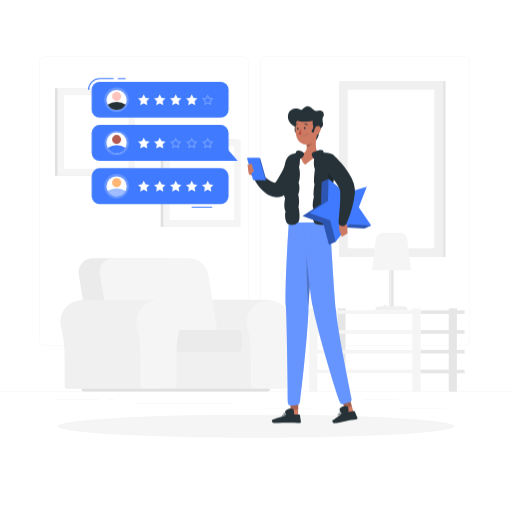
t = 0.00 s
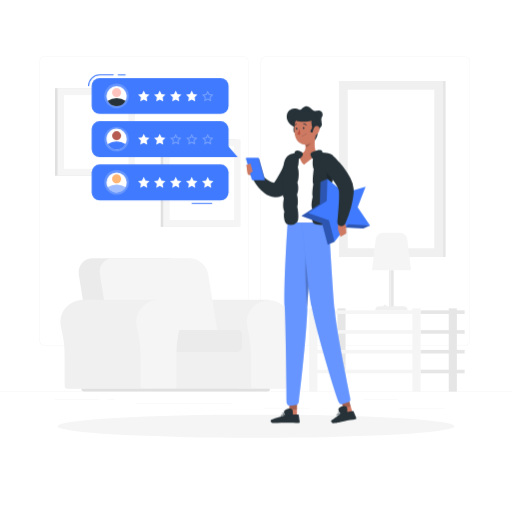
t = 1.10 s
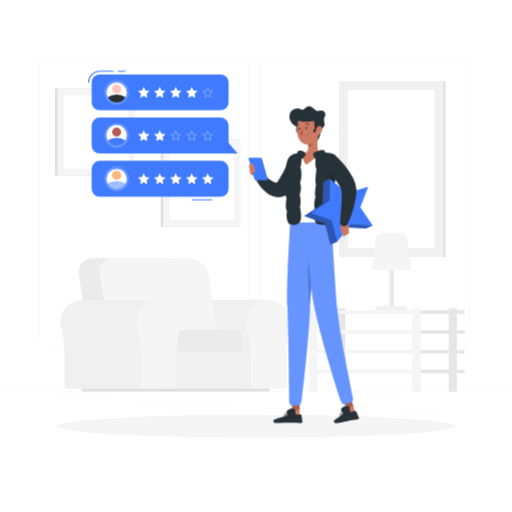
t = 2.15 s
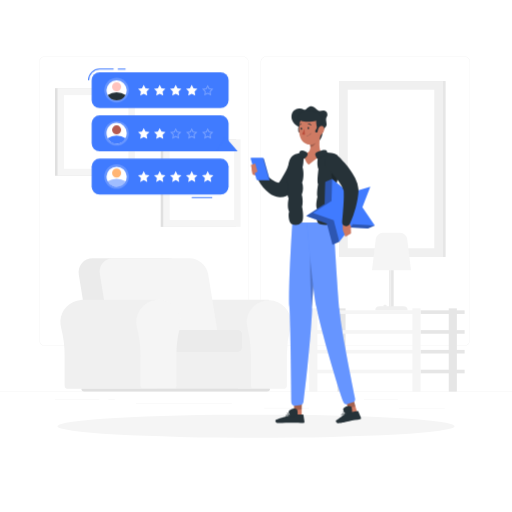
t = 3.20 s
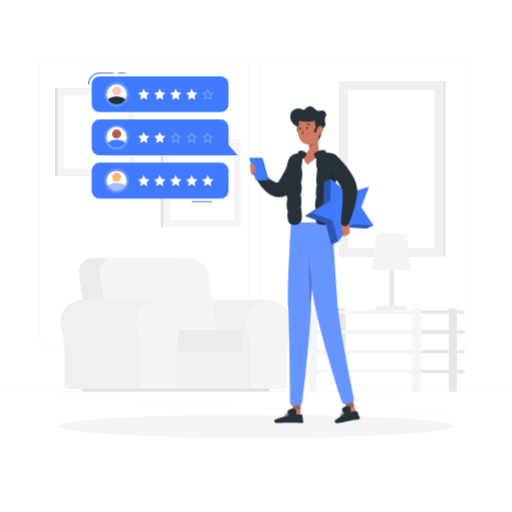
t = 4.40 s
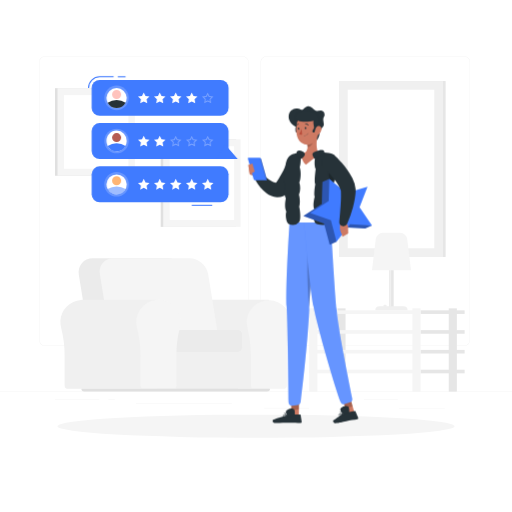
t = 5.45 s

The animated SVG that drew these frames (rendered in a browser with its animation timeline set to each time). Animation: 2 CSS @keyframes rules; one cycle of 6.50 s, repeats indefinitely.

<svg class="animated" id="freepik_stories-online-review" xmlns="http://www.w3.org/2000/svg" viewBox="0 0 500 500" version="1.1" xmlns:xlink="http://www.w3.org/1999/xlink" xmlns:svgjs="http://svgjs.com/svgjs"><style>svg#freepik_stories-online-review:not(.animated) .animable {opacity: 0;}svg#freepik_stories-online-review.animated #freepik--Character--inject-121 {animation: 6s Infinite  linear shake;animation-delay: -0.5s;}svg#freepik_stories-online-review.animated #freepik--Review--inject-121 {animation: 6s Infinite  linear floating;animation-delay: 0s;}            @keyframes shake {                10%, 90% {                    transform: translate3d(-1px, 0, 0);                  }                  20%, 80% {                    transform: translate3d(2px, 0, 0);                  }                  30%, 50%, 70% {                    transform: translate3d(-4px, 0, 0);                  }                  40%, 60% {                    transform: translate3d(4px, 0, 0);                  }            }                    @keyframes floating {                0% {                    opacity: 1;                    transform: translateY(0px);                }                50% {                    transform: translateY(-10px);                }                100% {                    opacity: 1;                    transform: translateY(0px);                }            }        </style><g id="freepik--background-complete--inject-121" class="animable" style="transform-origin: 250px 227.22px;"><rect y="382.4" width="500" height="0.25" style="fill: rgb(235, 235, 235); transform-origin: 250px 382.525px;" id="el960qxzi5sag" class="animable"></rect><rect x="355.33" y="389.91" width="33.12" height="0.25" style="fill: rgb(235, 235, 235); transform-origin: 371.89px 390.035px;" id="elbfj1gkmqk55" class="animable"></rect><rect x="257.97" y="398.37" width="44.03" height="0.25" style="fill: rgb(235, 235, 235); transform-origin: 279.985px 398.495px;" id="el3pi35h9zwoh" class="animable"></rect><rect x="389.46" y="399.19" width="44.78" height="0.25" style="fill: rgb(235, 235, 235); transform-origin: 411.85px 399.315px;" id="ell0j9802pt6" class="animable"></rect><rect x="53.69" y="389.66" width="43.19" height="0.25" style="fill: rgb(235, 235, 235); transform-origin: 75.285px 389.785px;" id="elge6gvna6lmw" class="animable"></rect><rect x="105.79" y="389.66" width="6.33" height="0.25" style="fill: rgb(235, 235, 235); transform-origin: 108.955px 389.785px;" id="el1yi4uav2jp9" class="animable"></rect><rect x="132.7" y="393.88" width="93.68" height="0.25" style="fill: rgb(235, 235, 235); transform-origin: 179.54px 394.005px;" id="elyj0i9bsnjtk" class="animable"></rect><path d="M237,337.8H43.91a5.71,5.71,0,0,1-5.7-5.71V60.66A5.71,5.71,0,0,1,43.91,55H237a5.71,5.71,0,0,1,5.71,5.71V332.09A5.71,5.71,0,0,1,237,337.8ZM43.91,55.2a5.46,5.46,0,0,0-5.45,5.46V332.09a5.46,5.46,0,0,0,5.45,5.46H237a5.47,5.47,0,0,0,5.46-5.46V60.66A5.47,5.47,0,0,0,237,55.2Z" style="fill: rgb(235, 235, 235); transform-origin: 140.46px 196.4px;" id="elzf3pgggbp7h" class="animable"></path><path d="M453.31,337.8H260.21a5.72,5.72,0,0,1-5.71-5.71V60.66A5.72,5.72,0,0,1,260.21,55h193.1A5.71,5.71,0,0,1,459,60.66V332.09A5.71,5.71,0,0,1,453.31,337.8ZM260.21,55.2a5.47,5.47,0,0,0-5.46,5.46V332.09a5.47,5.47,0,0,0,5.46,5.46h193.1a5.47,5.47,0,0,0,5.46-5.46V60.66a5.47,5.47,0,0,0-5.46-5.46Z" style="fill: rgb(235, 235, 235); transform-origin: 356.75px 196.4px;" id="elcrkl19m277d" class="animable"></path><g id="elbaa79iswveq"><rect x="341.71" y="79.14" width="93.46" height="171.83" style="fill: rgb(230, 230, 230); transform-origin: 388.44px 165.055px; transform: rotate(180deg);" class="animable"></rect></g><g id="elekmdc7p9n44"><rect x="331.06" y="79.14" width="101.57" height="171.83" style="fill: rgb(240, 240, 240); transform-origin: 381.845px 165.055px; transform: rotate(180deg);" class="animable"></rect></g><g id="elwlvwnyfvki"><rect x="304.44" y="122.78" width="154.81" height="84.55" style="fill: rgb(255, 255, 255); transform-origin: 381.845px 165.055px; transform: rotate(90deg);" class="animable"></rect></g><rect x="53.69" y="86.1" width="73.6" height="85.54" style="fill: rgb(224, 224, 224); transform-origin: 90.49px 128.87px;" id="elzns2mvw2ax" class="animable"></rect><rect x="56.18" y="86.1" width="75.51" height="85.54" style="fill: rgb(245, 245, 245); transform-origin: 93.935px 128.87px;" id="elh0fhvto1qk9" class="animable"></rect><g id="elihzip3a19q"><rect x="57.9" y="97.44" width="72.06" height="62.86" style="fill: rgb(255, 255, 255); transform-origin: 93.93px 128.87px; transform: rotate(90deg);" class="animable"></rect></g><rect x="156.93" y="136.03" width="73.6" height="85.54" style="fill: rgb(224, 224, 224); transform-origin: 193.73px 178.8px;" id="elvgnq9ocogha" class="animable"></rect><rect x="159.42" y="136.03" width="75.51" height="85.54" style="fill: rgb(245, 245, 245); transform-origin: 197.175px 178.8px;" id="elw1ry99x8y0e" class="animable"></rect><g id="elwiu1m2u2y9q"><rect x="161.15" y="147.38" width="72.06" height="62.86" style="fill: rgb(255, 255, 255); transform-origin: 197.18px 178.81px; transform: rotate(90deg);" class="animable"></rect></g><path d="M188.45,292.81h0c-.5,0-1,0-1.52.05a21.71,21.71,0,0,0-19.42,27.27,108.32,108.32,0,0,1,3.4,28.24v27.74a3.64,3.64,0,0,0,3.65,3.64h88V292.81Z" style="fill: rgb(240, 240, 240); transform-origin: 214.666px 336.28px;" id="el6c0l4p1ux3u" class="animable"></path><path d="M284.27,314.5A21.68,21.68,0,0,0,241,313.08a22,22,0,0,0,.7,7.06,108.75,108.75,0,0,1,3.4,28.24v27.74a3.64,3.64,0,0,0,3.64,3.64h27.8a3.64,3.64,0,0,0,3.64-3.64V346.76a98.82,98.82,0,0,1,3.36-26.47A21.69,21.69,0,0,0,284.27,314.5Z" style="fill: rgb(245, 245, 245); transform-origin: 262.614px 336.536px;" id="elgha6yv3bueb" class="animable"></path><rect x="153.69" y="326.97" width="79.02" height="52.79" style="fill: rgb(240, 240, 240); transform-origin: 193.2px 353.365px;" id="elkcmjuvdal1c" class="animable"></rect><path d="M163.7,252.2H90.76c-9.07,0-15.23,7.35-13.76,16.41L88.38,338.9H194.15l-11.38-70.29C181.3,259.55,172.76,252.2,163.7,252.2Z" style="fill: rgb(235, 235, 235); transform-origin: 135.467px 295.55px;" id="ele35umv62vr" class="animable"></path><path d="M185.15,252.2H110.63c-8.63,0-14.49,7-13.09,15.62l11.51,71.08H214.81L203.3,267.82C201.9,259.2,193.78,252.2,185.15,252.2Z" style="fill: rgb(245, 245, 245); transform-origin: 156.072px 295.55px;" id="elwifio1c17k9" class="animable"></path><path d="M158.86,322.15H231.7a4.76,4.76,0,0,1,4.76,4.76v12a4.76,4.76,0,0,1-4.76,4.76H158.86a1.42,1.42,0,0,1-1.42-1.42V323.57A1.42,1.42,0,0,1,158.86,322.15Z" style="fill: rgb(235, 235, 235); transform-origin: 196.95px 332.91px;" id="elmriojhp5bxm" class="animable"></path><path d="M80.59,292.81h0c-.5,0-1,0-1.52.05A21.76,21.76,0,0,0,59,313.08a22,22,0,0,0,.7,7.06,108.32,108.32,0,0,1,3.4,28.24v27.74a3.64,3.64,0,0,0,3.64,3.64h88V292.81Z" style="fill: rgb(240, 240, 240); transform-origin: 106.848px 336.285px;" id="el0wzr2s3o6ey" class="animable"></path><path d="M176.41,314.5a21.68,21.68,0,1,0-42.62,5.64,108.75,108.75,0,0,1,3.4,28.24v27.74a3.64,3.64,0,0,0,3.64,3.64h27.8a3.64,3.64,0,0,0,3.64-3.64V346.76a99.22,99.22,0,0,1,3.35-26.47A21.3,21.3,0,0,0,176.41,314.5Z" style="fill: rgb(245, 245, 245); transform-origin: 154.73px 336.302px;" id="el5gi7505zoyv" class="animable"></path><path d="M261,382.4H82.14a2.64,2.64,0,0,1-2.64-2.64H263.68A2.64,2.64,0,0,1,261,382.4Z" style="fill: rgb(224, 224, 224); transform-origin: 171.59px 381.08px;" id="elxosgxlc8pjd" class="animable"></path><rect x="410.7" y="341.71" width="43.04" height="3.53" style="fill: rgb(230, 230, 230); transform-origin: 432.22px 343.475px;" id="ellm3z8zcsh8" class="animable"></rect><g id="elnalacvz7jj"><rect x="329.52" y="301.13" width="7.95" height="81.27" style="fill: rgb(230, 230, 230); transform-origin: 333.495px 341.765px; transform: rotate(180deg);" class="animable"></rect></g><g id="elf6c29fv4enm"><rect x="302" y="341.71" width="108.7" height="3.53" style="fill: rgb(245, 245, 245); transform-origin: 356.35px 343.475px; transform: rotate(180deg);" class="animable"></rect></g><rect x="410.7" y="361.04" width="43.04" height="3.53" style="fill: rgb(230, 230, 230); transform-origin: 432.22px 362.805px;" id="el5kvqtfaence" class="animable"></rect><g id="elz4wjqv8ijv"><rect x="302" y="361.04" width="108.7" height="3.53" style="fill: rgb(245, 245, 245); transform-origin: 356.35px 362.805px; transform: rotate(180deg);" class="animable"></rect></g><rect x="410.7" y="303.06" width="43.04" height="3.53" style="fill: rgb(230, 230, 230); transform-origin: 432.22px 304.825px;" id="elwr1itlaaz6" class="animable"></rect><g id="elqrj9d34pi3r"><rect x="302" y="303.06" width="108.7" height="3.53" style="fill: rgb(245, 245, 245); transform-origin: 356.35px 304.825px; transform: rotate(180deg);" class="animable"></rect></g><rect x="410.7" y="322.39" width="43.04" height="3.53" style="fill: rgb(230, 230, 230); transform-origin: 432.22px 324.155px;" id="eltzik9eswkv" class="animable"></rect><g id="elzk2xg6xsk38"><rect x="302" y="322.39" width="108.7" height="3.53" style="fill: rgb(245, 245, 245); transform-origin: 356.35px 324.155px; transform: rotate(180deg);" class="animable"></rect></g><g id="elq3fg3pjjrn"><rect x="438.22" y="301.13" width="7.95" height="81.27" style="fill: rgb(230, 230, 230); transform-origin: 442.195px 341.765px; transform: rotate(180deg);" class="animable"></rect></g><g id="elap65mf1ee18"><rect x="402.76" y="301.13" width="7.95" height="81.27" style="fill: rgb(245, 245, 245); transform-origin: 406.735px 341.765px; transform: rotate(180deg);" class="animable"></rect></g><g id="elh8iyybz17n"><rect x="302" y="301.13" width="7.95" height="81.27" style="fill: rgb(245, 245, 245); transform-origin: 305.975px 341.765px; transform: rotate(180deg);" class="animable"></rect></g><g id="elvsnxr6x6mf"><rect x="380.18" y="252.78" width="4.25" height="47.39" style="fill: rgb(230, 230, 230); transform-origin: 382.305px 276.475px; transform: rotate(180deg);" class="animable"></rect></g><g id="elssseday96pl"><rect x="380.72" y="252.75" width="1.2" height="47.39" style="fill: rgb(240, 240, 240); transform-origin: 381.32px 276.445px; transform: rotate(180deg);" class="animable"></rect></g><path d="M366.56,303.06H398a4,4,0,0,0-4-4H370.53a4,4,0,0,0-4,4Z" style="fill: rgb(240, 240, 240); transform-origin: 382.265px 301.06px;" id="el4xll0gx2dx" class="animable"></path><g id="elrttu18pnyy"><rect x="374.78" y="297.72" width="2.45" height="4.17" rx="0.43" style="fill: rgb(240, 240, 240); transform-origin: 376.005px 299.805px; transform: rotate(180deg);" class="animable"></rect></g><path d="M363.27,264h38.07l-3.64-30.36a7.06,7.06,0,0,0-7-6.23H373.93a7.08,7.08,0,0,0-7,6.23Z" style="fill: rgb(245, 245, 245); transform-origin: 382.305px 245.705px;" id="el41jvr4cqkzy" class="animable"></path></g><g id="freepik--Shadow--inject-121" class="animable" style="transform-origin: 250px 416.24px;"><ellipse id="freepik--path--inject-121" cx="250" cy="416.24" rx="193.89" ry="11.32" style="fill: rgb(245, 245, 245); transform-origin: 250px 416.24px;" class="animable"></ellipse></g><g id="freepik--Character--inject-121" class="animable animator-active" style="transform-origin: 302.705px 258.462px;"><path d="M295.71,162.37l-.35,1.18-.32,1c-.22.67-.46,1.29-.7,1.93-.48,1.25-1,2.47-1.57,3.68a66.5,66.5,0,0,1-3.75,7c-.69,1.13-1.42,2.22-2.16,3.31s-1.53,2.14-2.36,3.17a68.69,68.69,0,0,1-5.23,5.95l-.39.4A6.08,6.08,0,0,1,277,191.3a14.85,14.85,0,0,1-6.62,1.23,16.75,16.75,0,0,1-5.74-1.35,20.51,20.51,0,0,1-4.29-2.46,31,31,0,0,1-3.37-2.85,42.51,42.51,0,0,1-5.16-6.26c-.74-1.08-1.42-2.19-2.07-3.31s-1.21-2.24-1.82-3.53a4,4,0,0,1,6.34-4.64l.26.24,2.44,2.24c.83.76,1.68,1.49,2.53,2.19a44.71,44.71,0,0,0,5.1,3.74,14.25,14.25,0,0,0,4.58,2,2.34,2.34,0,0,0,1.27,0,.67.67,0,0,0,.32-.3l-2.3,1.74c1.27-1.72,2.5-3.46,3.63-5.26s2.21-3.66,3.22-5.53,1.94-3.8,2.8-5.73c.44-1,.83-1.94,1.23-2.9l1-2.62.28-.72a8,8,0,0,1,15.1,5.13Z" style="fill: rgb(38, 50, 56); transform-origin: 271.759px 172.471px;" id="el9tkmjt49veu" class="animable"></path><path d="M250.76,172.82,244,170.47l-1.42-9.26s11.33,3,11.28,8.46Z" style="fill: rgb(206, 122, 99); transform-origin: 248.22px 167.015px;" id="ely07nebucty" class="animable"></path><path d="M290.58,124.58c-4.41-1.55-10.5-6.83-8.11-13.66,1.82-5.18,8.56-5.64,11.21-4.09s2.76-1.63,6.15-2.85,5.78,1.85,7.5,3.46,3.73.39,6.28.5,4.37,3.45,2.95,5.89c-2.5,4.28,1.63,7-1.5,10.34-4.61,4.85-1,9.61-7.5,14.44C303.61,141.57,292.39,136.14,290.58,124.58Z" style="fill: rgb(38, 50, 56); transform-origin: 299.495px 121.553px;" id="el9gunmitdl3o" class="animable"></path><path d="M290.5,129.1a1.23,1.23,0,0,1-.54.17,1.26,1.26,0,0,1-1.36-1.14,12.48,12.48,0,0,1,4.12-10.71,1.24,1.24,0,0,1,1.76.22,1.25,1.25,0,0,1-.2,1.76h0a9.91,9.91,0,0,0-3.17,8.51A1.26,1.26,0,0,1,290.5,129.1Z" style="fill: rgb(38, 50, 56); transform-origin: 291.639px 123.212px;" id="elvlomul7lo" class="animable"></path><path d="M283.31,152.37s-8.87,22.7-.45,65h40.21c.28-6.17-3.6-36.28,2.35-65.36a105.49,105.49,0,0,0-13.46-1.7,147.53,147.53,0,0,0-17.09,0A74.79,74.79,0,0,0,283.31,152.37Z" style="fill: rgb(255, 255, 255); transform-origin: 302.325px 183.716px;" id="elszjh9c8foum" class="animable"></path><path d="M310.27,131c-1.08,5.5-2.15,15.58,1.69,19.25,0,0-6.44,5.22-13.21,10.5a11.39,11.39,0,0,1-3.88-10.5c6.13-1.46,6-6,4.91-10.29Z" style="fill: rgb(206, 122, 99); transform-origin: 303.343px 145.875px;" id="elz65d4r2h7v" class="animable"></path><g id="el4w20ypxh8ai"><path d="M306,134.69l-6.21,5.3a17.2,17.2,0,0,1,.53,3c2,1.9,5.56-2.91,5.81-5.36A8.31,8.31,0,0,0,306,134.69Z" style="opacity: 0.2; transform-origin: 302.997px 139.057px;" class="animable"></path></g><path d="M310.2,121.75c.28,7.46.82,11.81-2.54,16-5.07,6.28-14.55,3.79-17.05-3.44-2.25-6.5-2.33-17.6,4.64-21.26A10.17,10.17,0,0,1,310.2,121.75Z" style="fill: rgb(206, 122, 99); transform-origin: 299.832px 126.595px;" id="el9stxgsra8n" class="animable"></path><path d="M310,128.65c-2.05,4-4.41-8.65-3.81-10.76-7.25,2-18.37,1.34-17.51-3.72,1-5.71,7.64-5.93,15-5.23C315.83,110.11,312.22,124.31,310,128.65Z" style="fill: rgb(38, 50, 56); transform-origin: 300.456px 119.042px;" id="el95yfqiznlhp" class="animable"></path><path d="M306.41,129.36a1.19,1.19,0,0,1-.55-.1,1.26,1.26,0,0,1-.65-1.66,12.48,12.48,0,0,1,8.74-7.43,1.25,1.25,0,0,1,1.45,1,1.27,1.27,0,0,1-1,1.45h0a9.94,9.94,0,0,0-6.86,6A1.23,1.23,0,0,1,306.41,129.36Z" style="fill: rgb(38, 50, 56); transform-origin: 310.261px 124.756px;" id="elwo03s5buu2s" class="animable"></path><path d="M313.92,127a7.53,7.53,0,0,1-2.92,4.47c-1.95,1.36-3.49-.31-3.44-2.66.05-2.11,1.13-5.35,3.31-5.77S314.41,124.79,313.92,127Z" style="fill: rgb(206, 122, 99); transform-origin: 310.789px 127.473px;" id="elbkx1f06hbma" class="animable"></path><path d="M278.78,406.37c-.93.23-1.86.32-2.26,0a.67.67,0,0,1-.16-.76.86.86,0,0,1,.45-.53c1.13-.63,4,.19,4.13.23a.17.17,0,0,1,0,.33A13.24,13.24,0,0,1,278.78,406.37Zm-1.48-1.13a1.33,1.33,0,0,0-.32.12.54.54,0,0,0-.28.32c-.08.25,0,.34.05.39.45.39,2.29-.05,3.6-.58A8,8,0,0,0,277.3,405.24Z" style="fill: rgb(38, 50, 56); transform-origin: 278.687px 405.71px;" id="el5spssvgqzk4" class="animable"></path><path d="M280.93,405.62h-.07c-1-.17-3.08-1.32-3.14-2.18,0-.2.07-.48.53-.64a1.32,1.32,0,0,1,1,.06c1.1.53,1.75,2.45,1.78,2.53a.17.17,0,0,1,0,.18A.19.19,0,0,1,280.93,405.62Zm-2.46-2.52-.1,0c-.31.1-.3.23-.29.27,0,.52,1.5,1.46,2.52,1.78a4.08,4.08,0,0,0-1.48-2A1,1,0,0,0,278.47,403.1Z" style="fill: rgb(38, 50, 56); transform-origin: 279.388px 404.175px;" id="el50mlapxjy8k" class="animable"></path><polygon points="291.86 408 284.33 409.11 284.57 391.85 292.1 390.75 291.86 408" style="fill: rgb(206, 122, 99); transform-origin: 288.215px 399.93px;" id="elbn33gisva3p" class="animable"></polygon><path d="M283.2,404.65h9.87a.59.59,0,0,1,.6.51l1,6.65a1.19,1.19,0,0,1-1.18,1.33c-2.95-.05-7.19-.22-10.9-.22-4.33,0-8.22.23-13.3.23-3.07,0-3.64-2.91-2.37-3.38,5.68-2.13,8.72-2.49,14.47-4.54A5.76,5.76,0,0,1,283.2,404.65Z" style="fill: rgb(38, 50, 56); transform-origin: 280.483px 408.9px;" id="elv1x00y248re" class="animable"></path><g id="el5ojj45xqq6y"><polygon points="284.57 391.86 284.44 400.75 291.98 399.64 292.11 390.75 284.57 391.86" style="opacity: 0.2; transform-origin: 288.275px 395.75px;" class="animable"></polygon></g><path d="M288,405.18c-.05-3.19.95-8.32-7-5.18-4.74,1.86,1.69,7.33,1.69,7.33Z" style="fill: rgb(38, 50, 56); transform-origin: 283.637px 403.175px;" id="ellsct7932aif" class="animable"></path><path d="M282.86,217.34s-4,60.57-2.87,82.11c1.1,20.41,1.72,78.31,1.86,93.5a3.26,3.26,0,0,0,3.7,3.19l5.32-.72a3.27,3.27,0,0,0,2.8-2.81c3.44-26.81,7.53-68.17,8.42-90.31,1-25.27,7.22-85,7.22-85Z" style="fill: rgb(64, 123, 255); transform-origin: 294.549px 306.735px;" id="elq2o8alhod38" class="animable"></path><g id="eltjzr22txen"><path d="M282.86,217.34s-4,60.57-2.87,82.11c1.1,20.41,1.72,78.31,1.86,93.5a3.26,3.26,0,0,0,3.7,3.19l5.32-.72a3.27,3.27,0,0,0,2.8-2.81c3.44-26.81,7.53-68.17,8.42-90.31,1-25.27,7.22-85,7.22-85Z" style="fill: rgb(255, 255, 255); opacity: 0.2; transform-origin: 294.549px 306.735px;" class="animable"></path></g><path d="M333.06,405.38c-.87.39-1.77.65-2.23.38a.65.65,0,0,1-.29-.71.84.84,0,0,1,.35-.61c1-.82,4-.52,4.1-.51a.18.18,0,0,1,.16.13.19.19,0,0,1-.07.19A13,13,0,0,1,333.06,405.38Zm-1.66-.85a1.6,1.6,0,0,0-.29.18.51.51,0,0,0-.22.37c0,.25.06.34.12.37.51.31,2.24-.46,3.44-1.2A8,8,0,0,0,331.4,404.53Z" style="fill: rgb(38, 50, 56); transform-origin: 332.837px 404.87px;" id="el05wg3xlu9goi" class="animable"></path><path d="M335,404.27H335c-1,0-3.26-.75-3.47-1.59-.05-.19,0-.48.41-.72a1.27,1.27,0,0,1,1-.12c1.18.33,2.17,2.09,2.21,2.17a.19.19,0,0,1,0,.18A.22.22,0,0,1,335,404.27Zm-2.87-2-.09,0c-.28.16-.25.28-.24.32.13.5,1.74,1.17,2.8,1.31a4.09,4.09,0,0,0-1.81-1.72A.93.93,0,0,0,332.17,402.23Z" style="fill: rgb(38, 50, 56); transform-origin: 333.343px 403.029px;" id="elzey4nqwycor" class="animable"></path><polygon points="346.66 404.71 339.56 407.12 334.85 390.43 341.94 388.02 346.66 404.71" style="fill: rgb(206, 122, 99); transform-origin: 340.755px 397.57px;" id="elp8yq47agsa" class="animable"></polygon><g id="eldbs6bv6d5gj"><path d="M301.52,239c-2.07,8.29-1.52,42.74.62,62.16.51-11.37,1.95-28.9,3.41-45Z" style="opacity: 0.2; transform-origin: 302.886px 270.08px;" class="animable"></path></g><path d="M336.83,403.07l9.72-1.75a.63.63,0,0,1,.71.39l2.55,6.3a1.1,1.1,0,0,1-.84,1.5c-2.91.48-7.13,1.06-10.78,1.72-4.26.77-4.29,1-9.29,1.92-3,.55-4.29-2.18-3.16-2.87,5.08-3.08,4.25-3.29,9.41-6.31A5.47,5.47,0,0,1,336.83,403.07Z" style="fill: rgb(38, 50, 56); transform-origin: 337.613px 407.265px;" id="el01b2ant4orr8" class="animable"></path><g id="elpwrjtve16l"><polygon points="334.85 390.44 337.28 399.04 344.38 396.63 341.95 388.03 334.85 390.44" style="opacity: 0.2; transform-origin: 339.615px 393.535px;" class="animable"></polygon></g><path d="M297.13,217.34s5.18,60.58,9.17,82.11c3.84,20.72,21.21,79.74,26.33,93.15a3.25,3.25,0,0,0,4.06,1.93l5.13-1.67a3.26,3.26,0,0,0,2.19-3.71c-5.1-26.33-13.22-64.81-15.24-86.85-2.31-25.27-5.7-85-5.7-85Z" style="fill: rgb(64, 123, 255); transform-origin: 320.599px 305.997px;" id="elndbcsqnhat" class="animable"></path><g id="el800dtnnc2r5"><path d="M297.13,217.34s5.18,60.58,9.17,82.11c3.84,20.72,21.21,79.74,26.33,93.15a3.25,3.25,0,0,0,4.06,1.93l5.13-1.67a3.26,3.26,0,0,0,2.19-3.71c-5.1-26.33-13.22-64.81-15.24-86.85-2.31-25.27-5.7-85-5.7-85Z" style="fill: rgb(255, 255, 255); opacity: 0.2; transform-origin: 320.599px 305.997px;" class="animable"></path></g><path d="M299.17,124.93c.06.61-.21,1.13-.61,1.17s-.76-.42-.82-1,.21-1.12.61-1.16S299.11,124.33,299.17,124.93Z" style="fill: rgb(38, 50, 56); transform-origin: 298.455px 125.02px;" id="ell9ehm9dbdl" class="animable"></path><path d="M292.35,125.61c.06.6-.21,1.12-.61,1.16s-.76-.42-.82-1,.21-1.13.61-1.17S292.29,125,292.35,125.61Z" style="fill: rgb(38, 50, 56); transform-origin: 291.635px 125.685px;" id="eld8v4foaoclg" class="animable"></path><path d="M294.55,125.69a21.64,21.64,0,0,1-2.38,5.45,3.5,3.5,0,0,0,2.94.25Z" style="fill: rgb(186, 77, 60); transform-origin: 293.64px 128.646px;" id="eliqcqdqe57x" class="animable"></path><path d="M297,132.89a.18.18,0,0,1-.19-.16.18.18,0,0,1,.16-.2,4.78,4.78,0,0,0,3.71-2.25.18.18,0,0,1,.24-.08.19.19,0,0,1,.08.24A5.1,5.1,0,0,1,297,132.89Z" style="fill: rgb(38, 50, 56); transform-origin: 298.912px 131.536px;" id="el5u90pvdwszk" class="animable"></path><path d="M301,122.53a.38.38,0,0,1-.3-.11,2.83,2.83,0,0,0-2.39-1,.36.36,0,0,1-.41-.29.35.35,0,0,1,.29-.41,3.51,3.51,0,0,1,3,1.17.35.35,0,0,1,0,.51A.4.4,0,0,1,301,122.53Z" style="fill: rgb(38, 50, 56); transform-origin: 299.597px 121.616px;" id="elbvweo1gm5j9" class="animable"></path><path d="M289.05,123.49a.41.41,0,0,1-.16,0,.36.36,0,0,1-.18-.47,3.54,3.54,0,0,1,2.48-2.09.36.36,0,1,1,.12.7h0a2.83,2.83,0,0,0-1.95,1.68A.35.35,0,0,1,289.05,123.49Z" style="fill: rgb(38, 50, 56); transform-origin: 290.174px 122.204px;" id="elwj1ya7rzlvf" class="animable"></path><path d="M313,149c3.92,0,13.37.21,14.29,3.71s-.09,9.17-1.34,12.5c1.84,5.08,1.25,12.58-.5,14.92,1.92,5.66.67,9.83-.5,11.83.92,2.25,1.75,8.67.34,11.83,1.16,4.5,2.49,12,.41,13.51-2.83,2-10.36,3-15.68,1.74s-3.23-12-2.82-14.5c-2.33-3.08.17-12.33.17-12.33-1.17-2.58.58-12.25.58-12.25-1.41-2.33.42-15,.42-15C306.85,162.42,306.19,149,313,149Z" style="fill: rgb(38, 50, 56); transform-origin: 316.927px 184.299px;" id="el9p9l4iqfkrd" class="animable"></path><path d="M284.21,151.33c3.08-1.36,13.4-3.83,11.4-1.11-2.9,3.95-1.12,8.11-2.84,13,1.52,4.67,1,12.3-.41,15A18,18,0,0,1,292,190.2c.75,2,1.44,8.27.27,11.75,1,4.24,1.76,12.79,0,14.72A8.86,8.86,0,0,1,282,218.76c-2.45-1-3.54-9.18-2.33-12-2.38-5.19-.44-12.88-.44-12.88-2.3-4-.52-12.39-.52-12.39-2.28-7.44.52-15.67.52-15.67C278,163.59,279.3,153.5,284.21,151.33Z" style="fill: rgb(38, 50, 56); transform-origin: 286.841px 184.285px;" id="elomdcfyd1m6d" class="animable"></path><path d="M291,152.25a3.29,3.29,0,0,1-1.33-2.62,2.59,2.59,0,0,1,2.55-2.65,8.44,8.44,0,0,1,3.34,1c1.57.77,2.15,1.48,2.22,2.64s-2.79,5.24-4.36,4.27S291.88,153.25,291,152.25Z" style="fill: rgb(38, 50, 56); transform-origin: 293.725px 151.009px;" id="elmd36ifds4ir" class="animable"></path><g id="elheqxlewjfde"><path d="M321.34,166.55c.78-3.37,2.76-3.07,4.73-1.69l-.14.39c1.84,5.08,1.25,12.58-.5,14.92.11.32.21.64.3,1C323.28,178.77,319.88,172.91,321.34,166.55Z" style="opacity: 0.2; transform-origin: 324.022px 172.527px;" class="animable"></path></g><polygon points="321.68 174.78 315.03 177.82 314.38 199.3 296.31 210.94 316.54 218.2 322.03 238.97 328.69 235.94 332.41 202.06 321.68 174.78" style="fill: rgb(64, 123, 255); transform-origin: 314.36px 206.875px;" id="elfx76dn3v0ol" class="animable"></polygon><g id="el9xywwwvlr7c"><polygon points="321.68 174.78 315.03 177.82 314.38 199.3 296.31 210.94 316.54 218.2 322.03 238.97 328.69 235.94 332.41 202.06 321.68 174.78" style="opacity: 0.3; transform-origin: 314.36px 206.875px;" class="animable"></polygon></g><polygon points="363.3 220.14 356.64 223.18 335.18 221.98 344.16 215.92 363.3 220.14" style="fill: rgb(64, 123, 255); transform-origin: 349.24px 219.55px;" id="elnvycccase2h" class="animable"></polygon><g id="el42q7o0e498d"><polygon points="363.3 220.14 356.64 223.18 335.18 221.98 344.16 215.92 363.3 220.14" style="opacity: 0.3; transform-origin: 349.24px 219.55px;" class="animable"></polygon></g><polygon points="321.68 174.78 338.34 188.36 358.97 182.34 351.2 202.38 363.3 220.14 341.84 218.94 328.69 235.94 323.19 215.16 302.97 207.9 321.03 196.26 321.68 174.78" style="fill: rgb(64, 123, 255); transform-origin: 333.135px 205.36px;" id="elndv2e1npay" class="animable"></polygon><path d="M332.15,217.48l-.15,6.79,8-.45s1.08-4.25-3.52-7.21Z" style="fill: rgb(206, 122, 99); transform-origin: 336.055px 220.44px;" id="eluqvmtx547re" class="animable"></path><polygon points="334.57 231.07 340.11 227.88 340.01 223.82 332 224.27 334.57 231.07" style="fill: rgb(206, 122, 99); transform-origin: 336.055px 227.445px;" id="eld00gqea80zk" class="animable"></polygon><path d="M327.56,152.51c.65.6,1.14,1.06,1.68,1.59s1,1,1.56,1.56c1,1.05,2,2.13,3,3.22a86.59,86.59,0,0,1,5.51,7,58.85,58.85,0,0,1,4.81,8,30,30,0,0,1,3.16,10.35,13.7,13.7,0,0,1,.09,1.61v.84l0,.58-.17,2.27c-.18,1.49-.36,3-.61,4.41a85.32,85.32,0,0,1-1.82,8.47,99.07,99.07,0,0,1-5.7,16,4,4,0,0,1-7.64-2l0-.16c.43-5.28,1-10.66,1.29-15.88.2-2.62.28-5.21.34-7.74,0-1.27,0-2.51,0-3.75l-.08-1.8,0-.44,0-.19a3.23,3.23,0,0,0-.09-.42,20.51,20.51,0,0,0-2.24-5,59.07,59.07,0,0,0-4-5.75c-1.51-1.92-3.13-3.83-4.81-5.71-.84-.94-1.71-1.86-2.57-2.79l-1.3-1.37-1.23-1.27-.2-.21a8,8,0,0,1,11.17-11.44Z" style="fill: rgb(38, 50, 56); transform-origin: 330.854px 185.606px;" id="elhikjio1qp9a" class="animable"></path><path d="M316,151.37c1-.14,1.26-2.48.46-4-.65-1.25-3-1.08-5.1-.54a16,16,0,0,0-4.79,1.92c-2.12,1.17-1.35,2.58-.86,3.69s1.42,3.66,3.42,2.31S314.6,151.58,316,151.37Z" style="fill: rgb(38, 50, 56); transform-origin: 311.046px 150.778px;" id="el88870wh3ehu" class="animable"></path><path d="M341.22,402.63c-.15-3.19.69-8.34-7.16-5-4.69,2,1.9,7.28,1.9,7.28Z" style="fill: rgb(38, 50, 56); transform-origin: 336.798px 400.728px;" id="el3m8k1os79ge" class="animable"></path><path d="M242.9,154h10.74a1.47,1.47,0,0,1,1.34,1l5.62,20a.77.77,0,0,1-.75,1H249.1a1.49,1.49,0,0,1-1.33-1l-5.62-20A.76.76,0,0,1,242.9,154Z" style="fill: rgb(64, 123, 255); transform-origin: 251.373px 165px;" id="elxxe9bamo6df" class="animable"></path><polygon points="248.75 167.48 246.5 159.65 242.58 161.21 244 170.47 248.75 167.48" style="fill: rgb(206, 122, 99); transform-origin: 245.665px 165.06px;" id="eljkfmywttqr9" class="animable"></polygon><g id="elravy9b4aej8"><path d="M254.5,154.72h0a.51.51,0,0,1,.46.37L260.59,175a.26.26,0,0,1-.26.36h0a.5.5,0,0,1-.46-.36l-5.61-19.94A.27.27,0,0,1,254.5,154.72Z" style="opacity: 0.3; transform-origin: 257.43px 165.04px;" class="animable"></path></g></g><g id="freepik--Review--inject-121" class="animable" style="transform-origin: 159.08px 139.54px;"><rect x="115" y="76.3" width="7.57" height="1" style="fill: rgb(64, 123, 255); transform-origin: 118.785px 76.8px;" id="elp4eezft7po9" class="animable"></rect><path d="M87,87.64H86A11.35,11.35,0,0,1,97.29,76.3h13.6v1H97.29A10.35,10.35,0,0,0,87,87.64Z" style="fill: rgb(64, 123, 255); transform-origin: 98.445px 81.97px;" id="elxnkne96q017" class="animable"></path><rect x="89.46" y="79.8" width="133.73" height="35.1" rx="7.83" style="fill: rgb(64, 123, 255); transform-origin: 156.325px 97.35px;" id="elsqgftcodjyf" class="animable"></rect><polygon points="140.35 92.06 142.07 95.54 145.92 96.1 143.13 98.81 143.79 102.65 140.35 100.84 136.91 102.65 137.57 98.81 134.78 96.1 138.63 95.54 140.35 92.06" style="fill: rgb(255, 255, 255); transform-origin: 140.35px 97.355px;" id="el7f2bslqwzwd" class="animable"></polygon><polygon points="155.97 92.06 157.69 95.54 161.54 96.1 158.75 98.81 159.41 102.65 155.97 100.84 152.53 102.65 153.19 98.81 150.4 96.1 154.25 95.54 155.97 92.06" style="fill: rgb(255, 255, 255); transform-origin: 155.97px 97.355px;" id="el8z4phgoyaum" class="animable"></polygon><polygon points="171.59 92.06 173.31 95.54 177.16 96.1 174.38 98.81 175.03 102.65 171.59 100.84 168.15 102.65 168.81 98.81 166.02 96.1 169.87 95.54 171.59 92.06" style="fill: rgb(255, 255, 255); transform-origin: 171.59px 97.355px;" id="el1bgeda2y3qj" class="animable"></polygon><polygon points="187.21 92.06 188.93 95.54 192.78 96.1 190 98.81 190.65 102.65 187.21 100.84 183.77 102.65 184.43 98.81 181.64 96.1 185.49 95.54 187.21 92.06" style="fill: rgb(255, 255, 255); transform-origin: 187.21px 97.355px;" id="el8f9nb0gfwv5" class="animable"></polygon><g id="elgwmki73ieb"><path d="M202.83,94.32l.82,1.67a1,1,0,0,0,.76.54l1.84.27-1.33,1.3a1,1,0,0,0-.29.88l.31,1.84L203.3,100a1.12,1.12,0,0,0-.47-.11,1,1,0,0,0-.46.11l-1.65.87L201,99a1,1,0,0,0-.29-.88l-1.33-1.3,1.84-.27A1,1,0,0,0,202,96l.82-1.67m0-2.26-1.72,3.48-3.85.56,2.79,2.72-.66,3.83,3.44-1.81,3.44,1.81-.66-3.83,2.79-2.72-3.85-.56-1.72-3.48Z" style="fill: rgb(255, 255, 255); opacity: 0.3; transform-origin: 202.82px 97.365px;" class="animable"></path></g><g id="elhzk6lrv5ex"><circle cx="113.85" cy="97.35" r="12.01" style="fill: rgb(255, 255, 255); opacity: 0.2; transform-origin: 113.85px 97.35px;" class="animable"></circle></g><path d="M123.77,97.35a9.91,9.91,0,0,1-18.63,4.72,9.76,9.76,0,0,1-1.2-4.72,9.92,9.92,0,0,1,19.83,0Z" style="fill: rgb(255, 255, 255); transform-origin: 113.855px 97.5082px;" id="el4xxgb9soa9p" class="animable"></path><path d="M122.57,102.07a9.9,9.9,0,0,1-17.43,0,15.7,15.7,0,0,1,17.43,0Z" style="fill: rgb(38, 50, 56); transform-origin: 113.855px 103.351px;" id="elknykmnb5g19" class="animable"></path><path d="M118.27,94a4.42,4.42,0,1,1-4.42-4.42A4.42,4.42,0,0,1,118.27,94Z" style="fill: rgb(255, 195, 189); transform-origin: 113.85px 94px;" id="elhnh31txn206" class="animable"></path><rect x="187.21" y="201.78" width="20.01" height="1" style="fill: rgb(64, 123, 255); transform-origin: 197.215px 202.28px;" id="el3cj96lw7vmu" class="animable"></rect><rect x="89.46" y="164.18" width="133.73" height="35.1" rx="7.83" style="fill: rgb(64, 123, 255); transform-origin: 156.325px 181.73px;" id="eln7iv2k2jfcr" class="animable"></rect><polygon points="140.35 176.43 142.07 179.92 145.92 180.47 143.13 183.19 143.79 187.02 140.35 185.21 136.91 187.02 137.57 183.19 134.78 180.47 138.63 179.92 140.35 176.43" style="fill: rgb(255, 255, 255); transform-origin: 140.35px 181.725px;" id="elxyy5vdwq509" class="animable"></polygon><polygon points="155.97 176.43 157.69 179.92 161.54 180.47 158.75 183.19 159.41 187.02 155.97 185.21 152.53 187.02 153.19 183.19 150.4 180.47 154.25 179.92 155.97 176.43" style="fill: rgb(255, 255, 255); transform-origin: 155.97px 181.725px;" id="el1y5wtwp1kdt" class="animable"></polygon><polygon points="171.59 176.43 173.31 179.92 177.16 180.47 174.38 183.19 175.03 187.02 171.59 185.21 168.15 187.02 168.81 183.19 166.02 180.47 169.87 179.92 171.59 176.43" style="fill: rgb(255, 255, 255); transform-origin: 171.59px 181.725px;" id="el2f7l2as3j2" class="animable"></polygon><polygon points="187.21 176.43 188.93 179.92 192.78 180.47 190 183.19 190.65 187.02 187.21 185.21 183.77 187.02 184.43 183.19 181.64 180.47 185.49 179.92 187.21 176.43" style="fill: rgb(255, 255, 255); transform-origin: 187.21px 181.725px;" id="eliizpoognfog" class="animable"></polygon><polygon points="202.83 176.43 204.55 179.92 208.4 180.47 205.62 183.19 206.27 187.02 202.83 185.21 199.39 187.02 200.05 183.19 197.26 180.47 201.11 179.92 202.83 176.43" style="fill: rgb(255, 255, 255); transform-origin: 202.83px 181.725px;" id="elmkwxasfe7z" class="animable"></polygon><g id="elxu6j7s0vip"><circle cx="113.85" cy="181.73" r="12.01" style="fill: rgb(255, 255, 255); opacity: 0.2; transform-origin: 113.85px 181.73px; transform: rotate(-45deg);" class="animable"></circle></g><path d="M123.77,181.72a9.91,9.91,0,0,1-18.63,4.73,9.8,9.8,0,0,1-1.2-4.73,9.92,9.92,0,0,1,19.83,0Z" style="fill: rgb(255, 255, 255); transform-origin: 113.855px 181.883px;" id="el6u4n1ro0db8" class="animable"></path><g id="ele056ndqu8j5"><path d="M122.57,186.45a9.91,9.91,0,0,1-17.43,0,15.7,15.7,0,0,1,17.43,0Z" style="fill: rgb(64, 123, 255); opacity: 0.5; transform-origin: 113.855px 187.726px;" class="animable"></path></g><path d="M118.27,178.33a4.42,4.42,0,1,1-4.42-4.41A4.42,4.42,0,0,1,118.27,178.33Z" style="fill: rgb(255, 181, 115); transform-origin: 113.85px 178.34px;" id="eln4bfm5qzjmm" class="animable"></path><rect x="89.46" y="121.99" width="133.73" height="35.1" rx="7.83" style="fill: rgb(64, 123, 255); transform-origin: 156.325px 139.54px;" id="eliaf0hc2a7vn" class="animable"></rect><polygon points="219.56 142.54 211.16 157.09 232.16 157.09 219.56 142.54" style="fill: rgb(64, 123, 255); transform-origin: 221.66px 149.815px;" id="elimqa5gqzeyj" class="animable"></polygon><polygon points="140.35 134.24 142.07 137.73 145.92 138.29 143.13 141 143.79 144.83 140.35 143.02 136.91 144.83 137.57 141 134.78 138.29 138.63 137.73 140.35 134.24" style="fill: rgb(255, 255, 255); transform-origin: 140.35px 139.535px;" id="elh1gy86jonld" class="animable"></polygon><polygon points="155.97 134.24 157.69 137.73 161.54 138.29 158.75 141 159.41 144.83 155.97 143.02 152.53 144.83 153.19 141 150.4 138.29 154.25 137.73 155.97 134.24" style="fill: rgb(255, 255, 255); transform-origin: 155.97px 139.535px;" id="elk2ukarrzmer" class="animable"></polygon><g id="eloc2onjq3sn"><path d="M171.59,136.5l.82,1.67a1,1,0,0,0,.76.55L175,139l-1.33,1.3a1,1,0,0,0-.29.88l.31,1.84-1.64-.87a1,1,0,0,0-.47-.12.93.93,0,0,0-.46.12l-1.65.87.31-1.84a1,1,0,0,0-.29-.88l-1.33-1.3,1.84-.27a1,1,0,0,0,.76-.55l.82-1.67m0-2.26-1.72,3.49-3.85.56,2.79,2.71-.66,3.83,3.44-1.81,3.44,1.81-.66-3.83,2.79-2.71-3.85-.56-1.72-3.49Z" style="fill: rgb(255, 255, 255); opacity: 0.3; transform-origin: 171.58px 139.545px;" class="animable"></path></g><g id="elr28n934aqd"><path d="M187.21,136.5l.82,1.67a1,1,0,0,0,.76.55l1.84.27-1.33,1.3a1,1,0,0,0-.29.88l.31,1.84-1.64-.87a1,1,0,0,0-.47-.12.93.93,0,0,0-.46.12l-1.65.87.31-1.84a1,1,0,0,0-.29-.88l-1.33-1.3,1.84-.27a1,1,0,0,0,.76-.55l.82-1.67m0-2.26-1.72,3.49-3.85.56,2.79,2.71-.66,3.83,3.44-1.81,3.44,1.81L190,141l2.79-2.71-3.85-.56-1.72-3.49Z" style="fill: rgb(255, 255, 255); opacity: 0.3; transform-origin: 187.215px 139.535px;" class="animable"></path></g><g id="elwo4ha0zn9wa"><path d="M202.83,136.5l.82,1.67a1,1,0,0,0,.76.55l1.84.27-1.33,1.3a1,1,0,0,0-.29.88l.31,1.84-1.64-.87a1,1,0,0,0-.47-.12.93.93,0,0,0-.46.12l-1.65.87.31-1.84a1,1,0,0,0-.29-.88l-1.33-1.3,1.84-.27a1,1,0,0,0,.76-.55l.82-1.67m0-2.26-1.72,3.49-3.85.56,2.79,2.71-.66,3.83,3.44-1.81,3.44,1.81-.66-3.83,2.79-2.71-3.85-.56-1.72-3.49Z" style="fill: rgb(255, 255, 255); opacity: 0.3; transform-origin: 202.83px 139.535px;" class="animable"></path></g><g id="eljyodfuhney"><circle cx="113.85" cy="139.54" r="12.01" style="fill: rgb(255, 255, 255); opacity: 0.2; transform-origin: 113.85px 139.54px;" class="animable"></circle></g><path d="M123.77,139.54a9.91,9.91,0,0,1-18.63,4.72,9.76,9.76,0,0,1-1.2-4.72,9.92,9.92,0,1,1,19.83,0Z" style="fill: rgb(255, 255, 255); transform-origin: 113.855px 139.383px;" id="elf3rynygnbxq" class="animable"></path><path d="M122.57,144.26a9.91,9.91,0,0,1-17.43,0,15.7,15.7,0,0,1,17.43,0Z" style="fill: rgb(64, 123, 255); transform-origin: 113.855px 145.536px;" id="elcji54j6vg64" class="animable"></path><path d="M118.27,136.15a4.42,4.42,0,1,1-4.42-4.42A4.41,4.41,0,0,1,118.27,136.15Z" style="fill: rgb(181, 91, 82); transform-origin: 113.85px 136.15px;" id="elp45y57i7eg" class="animable"></path></g><defs>     <filter id="active" height="200%">         <feMorphology in="SourceAlpha" result="DILATED" operator="dilate" radius="2"></feMorphology>                <feFlood flood-color="#32DFEC" flood-opacity="1" result="PINK"></feFlood>        <feComposite in="PINK" in2="DILATED" operator="in" result="OUTLINE"></feComposite>        <feMerge>            <feMergeNode in="OUTLINE"></feMergeNode>            <feMergeNode in="SourceGraphic"></feMergeNode>        </feMerge>    </filter>    <filter id="hover" height="200%">        <feMorphology in="SourceAlpha" result="DILATED" operator="dilate" radius="2"></feMorphology>                <feFlood flood-color="#ff0000" flood-opacity="0.5" result="PINK"></feFlood>        <feComposite in="PINK" in2="DILATED" operator="in" result="OUTLINE"></feComposite>        <feMerge>            <feMergeNode in="OUTLINE"></feMergeNode>            <feMergeNode in="SourceGraphic"></feMergeNode>        </feMerge>            <feColorMatrix type="matrix" values="0   0   0   0   0                0   1   0   0   0                0   0   0   0   0                0   0   0   1   0 "></feColorMatrix>    </filter></defs></svg>
